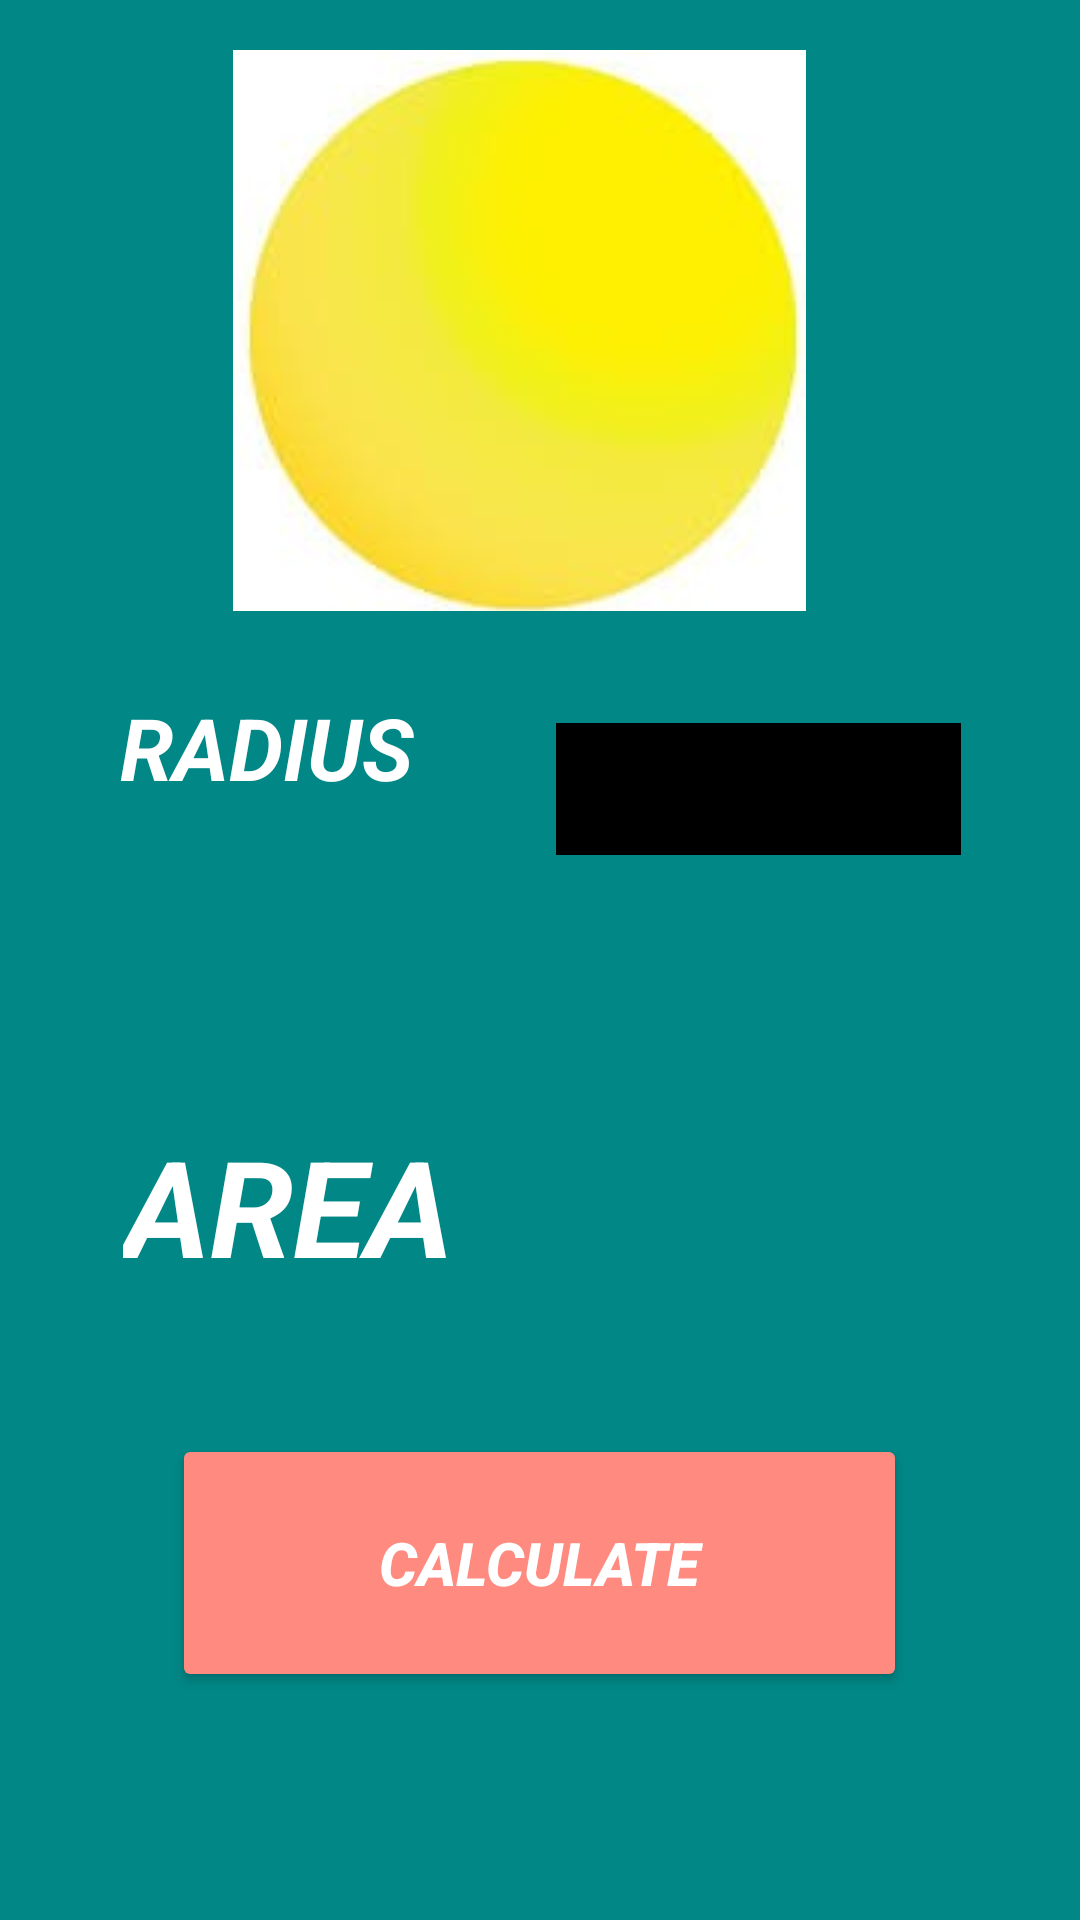

Produce the Android XML layout that renders to this screen, including the resource entries it uses.
<!-- AndroidManifest.xml: application theme Theme.AREACALCULATORAPP -->
<!-- res/layout/activity_area_of_circle.xml -->
<?xml version="1.0" encoding="utf-8"?>
<androidx.constraintlayout.widget.ConstraintLayout xmlns:android="http://schemas.android.com/apk/res/android"
    xmlns:app="http://schemas.android.com/apk/res-auto"
    xmlns:tools="http://schemas.android.com/tools"
    android:layout_width="match_parent"
    android:layout_height="match_parent"
    android:background="@color/teal_700"
    tools:context=".AREA_OF_CIRCLE">

    <TextView
        android:id="@+id/textView4"
        android:layout_width="98dp"
        android:layout_height="66dp"
        android:layout_marginStart="40dp"
        android:layout_marginBottom="344dp"
        android:text="RADIUS"
        android:textColor="@color/white"
        android:textSize="20sp"
        android:textStyle="bold|italic"
        app:autoSizeTextType="uniform"
        app:layout_constraintBottom_toBottomOf="parent"
        app:layout_constraintStart_toStartOf="parent" />

    <EditText
        android:id="@+id/editradius"
        android:layout_width="143dp"
        android:layout_height="61dp"
        android:layout_marginBottom="348dp"
        android:backgroundTint="@color/black"
        android:backgroundTintMode="add"
        android:ems="10"
        android:inputType="textPersonName"
        app:layout_constraintBottom_toBottomOf="parent"
        app:layout_constraintEnd_toEndOf="parent"
        app:layout_constraintHorizontal_bias="0.835"
        app:layout_constraintStart_toStartOf="parent" />

    <TextView
        android:id="@+id/result"
        android:layout_width="110dp"
        android:layout_height="61dp"
        android:layout_marginTop="76dp"
        android:autoText="true"
        android:text="AREA"
        android:textColor="@color/white"
        android:textSize="20sp"
        android:textStyle="bold|italic"
        app:autoSizeTextType="uniform"
        app:layout_constraintEnd_toEndOf="parent"
        app:layout_constraintHorizontal_bias="0.164"
        app:layout_constraintStart_toStartOf="parent"
        app:layout_constraintTop_toBottomOf="@+id/textView4" />

    <Button
        android:id="@+id/calculate"
        android:layout_width="245dp"
        android:layout_height="86dp"
        android:layout_marginBottom="76dp"
        android:autoText="true"
        android:backgroundTint="#FF8A80"
        android:text="CALCULATE"
        android:textColor="@color/white"
        android:textSize="20sp"
        android:textStyle="bold|italic"
        app:layout_constraintBottom_toBottomOf="parent"
        app:layout_constraintEnd_toEndOf="parent"
        app:layout_constraintHorizontal_bias="0.498"
        app:layout_constraintStart_toStartOf="parent" />

    <ImageButton
        android:id="@+id/imageButton3"
        android:layout_width="191dp"
        android:layout_height="187dp"
        app:layout_constraintBottom_toTopOf="@+id/editradius"
        app:layout_constraintEnd_toEndOf="parent"
        app:layout_constraintHorizontal_bias="0.459"
        app:layout_constraintStart_toStartOf="parent"
        app:layout_constraintTop_toTopOf="parent"
        app:layout_constraintVertical_bias="0.38"
        app:srcCompat="@drawable/cir" />
</androidx.constraintlayout.widget.ConstraintLayout>
<!-- resources referenced by this layout -->
<resources>
  <!-- drawable cir: png bitmap (drawable, 24399 bytes) -->
  <style name="Theme.AREACALCULATORAPP" parent="Theme.MaterialComponents.DayNight.NoActionBar">
          
          <item name="colorPrimary">@color/purple_500</item>
          <item name="colorPrimaryVariant">@color/purple_700</item>
          <item name="colorOnPrimary">@color/white</item>
          
          <item name="colorSecondary">@color/teal_200</item>
          <item name="colorSecondaryVariant">@color/teal_700</item>
          <item name="colorOnSecondary">@color/black</item>
          
          <item name="android:statusBarColor" tools:targetApi="l">?attr/colorPrimaryVariant</item>
          
      </style>
  <!-- not gathered from this repository: default colours our renderer supplied (Android Studio template values) -->
  <color name="purple_500">#FF6200EE</color>
  <color name="purple_700">#FF3700B3</color>
  <color name="teal_200">#FF03DAC5</color>
  <color name="teal_700">#FF018786</color>
  <color name="black">#FF000000</color>
  <color name="white">#FFFFFFFF</color>
</resources>
